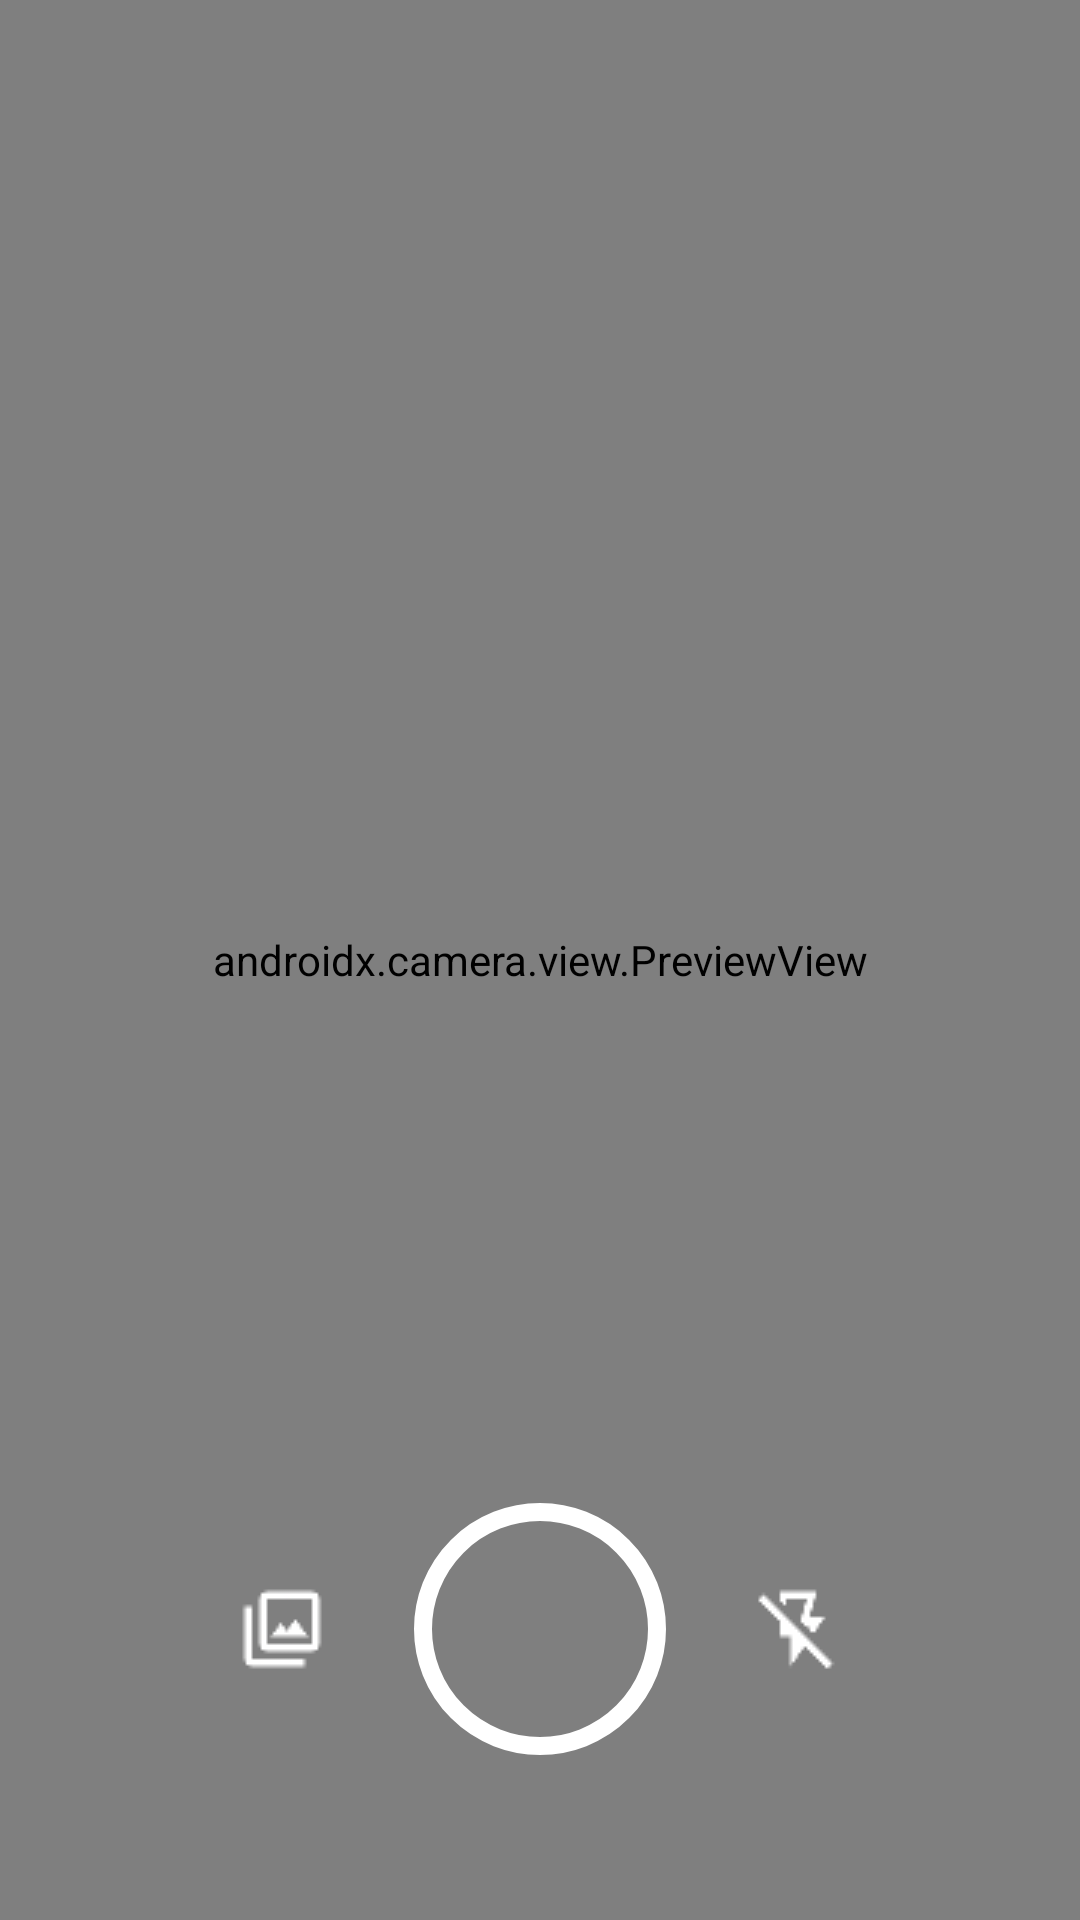

Here is an Android app screen rendered from its layout file. Give the layout XML and the strings, colors and styles it references.
<!-- AndroidManifest.xml: application theme Theme.KnowYourIngredients -->
<!-- res/layout/fragment_camera.xml -->
<androidx.constraintlayout.widget.ConstraintLayout xmlns:android="http://schemas.android.com/apk/res/android"
    xmlns:app="http://schemas.android.com/apk/res-auto"
    android:id="@+id/cameraRoot"
    android:layout_width="match_parent"
    android:layout_height="match_parent">

    
    <androidx.camera.view.PreviewView
        android:id="@+id/previewView"
        android:layout_width="0dp"
        android:layout_height="0dp"
        app:layout_constraintTop_toTopOf="parent"
        app:layout_constraintBottom_toBottomOf="parent"
        app:layout_constraintStart_toStartOf="parent"
        app:layout_constraintEnd_toEndOf="parent" />

    
    <ImageButton
        android:id="@+id/fabScan"
        android:layout_width="84dp"
        android:layout_height="84dp"
        android:background="@drawable/shutter_ripple"
        android:clickable="true"
        android:focusable="true"
        android:elevation="6dp"
        android:padding="0dp"
        app:layout_constraintBottom_toBottomOf="parent"
        app:layout_constraintStart_toStartOf="parent"
        app:layout_constraintEnd_toEndOf="parent"
        android:layout_marginBottom="55dp" />

    
    <ImageButton
        android:id="@+id/fabGallery"
        android:layout_width="48dp"
        android:layout_height="48dp"
        android:background="@android:color/transparent"
        android:src="@drawable/photo_library_30dp"
        android:contentDescription="Gallery"
        android:elevation="6dp"
        app:layout_constraintTop_toTopOf="@id/fabScan"
        app:layout_constraintBottom_toBottomOf="@id/fabScan"
        app:layout_constraintEnd_toStartOf="@id/fabScan"
        android:layout_marginEnd="20dp" />

    
    <ImageButton
        android:id="@+id/fabFlash"
        android:layout_width="48dp"
        android:layout_height="48dp"
        android:background="@android:color/transparent"
        android:src="@drawable/flash_off_30dp"
        android:contentDescription="Flash"
        android:elevation="6dp"
        app:layout_constraintTop_toTopOf="@id/fabScan"
        app:layout_constraintBottom_toBottomOf="@id/fabScan"
        app:layout_constraintStart_toEndOf="@id/fabScan"
        android:layout_marginStart="20dp" />

</androidx.constraintlayout.widget.ConstraintLayout>
<!-- resources referenced by this layout -->
<resources>
  <!-- drawable flash_off_30dp: png bitmap (drawable, 660 bytes) -->
  <!-- drawable photo_library_30dp: png bitmap (drawable, 636 bytes) -->
  <!-- drawable shutter_ripple (drawable) -->
  <?xml version="1.0" encoding="utf-8"?>
  <ripple xmlns:android="http://schemas.android.com/apk/res/android"
      android:color="@color/white">
      
      <item android:id="@android:id/mask">
          <shape android:shape="oval">
              <solid android:color="@android:color/white"/>
          </shape>
      </item>
      
      <item android:drawable="@drawable/shutter_ring"/>
  </ripple>
  <style name="Theme.KnowYourIngredients" parent="Theme.Material3.DayNight.NoActionBar">
          
          <item name="windowActionBar">false</item>
          <item name="windowNoTitle">true</item>
  
          
          <item name="colorPrimary">@color/purple_500</item>
          <item name="colorPrimaryContainer">@color/purple_700</item>
          <item name="android:statusBarColor">?attr/colorSurface</item>
          <item name="android:windowLightStatusBar">true</item>
  
          
          <item name="android:windowDrawsSystemBarBackgrounds">true</item>
  
          <item name="bottomSheetBackground">@drawable/bg_bottomsheet_shape</item>
  
      </style>
  <color name="white">#FFFFFFFF</color>
  <!-- drawable shutter_ring (drawable) -->
  <?xml version="1.0" encoding="utf-8"?>
  <shape xmlns:android="http://schemas.android.com/apk/res/android"
      android:shape="oval">
      <size android:width="84dp" android:height="84dp" />
      <solid android:color="@android:color/transparent"/>
      <stroke
          android:width="6dp"
          android:color="@android:color/white"/>
  </shape>
  <color name="purple_500">#FFBF78</color>
  <color name="purple_700">#FF8131</color>
  <!-- drawable bg_bottomsheet_shape (drawable) -->
  <?xml version="1.0" encoding="utf-8"?>
  <shape xmlns:android="http://schemas.android.com/apk/res/android"
      android:shape="rectangle">
      <solid android:color="?attr/colorSurface" />
      <corners android:topLeftRadius="20dp" android:topRightRadius="20dp" />
  </shape>
</resources>
